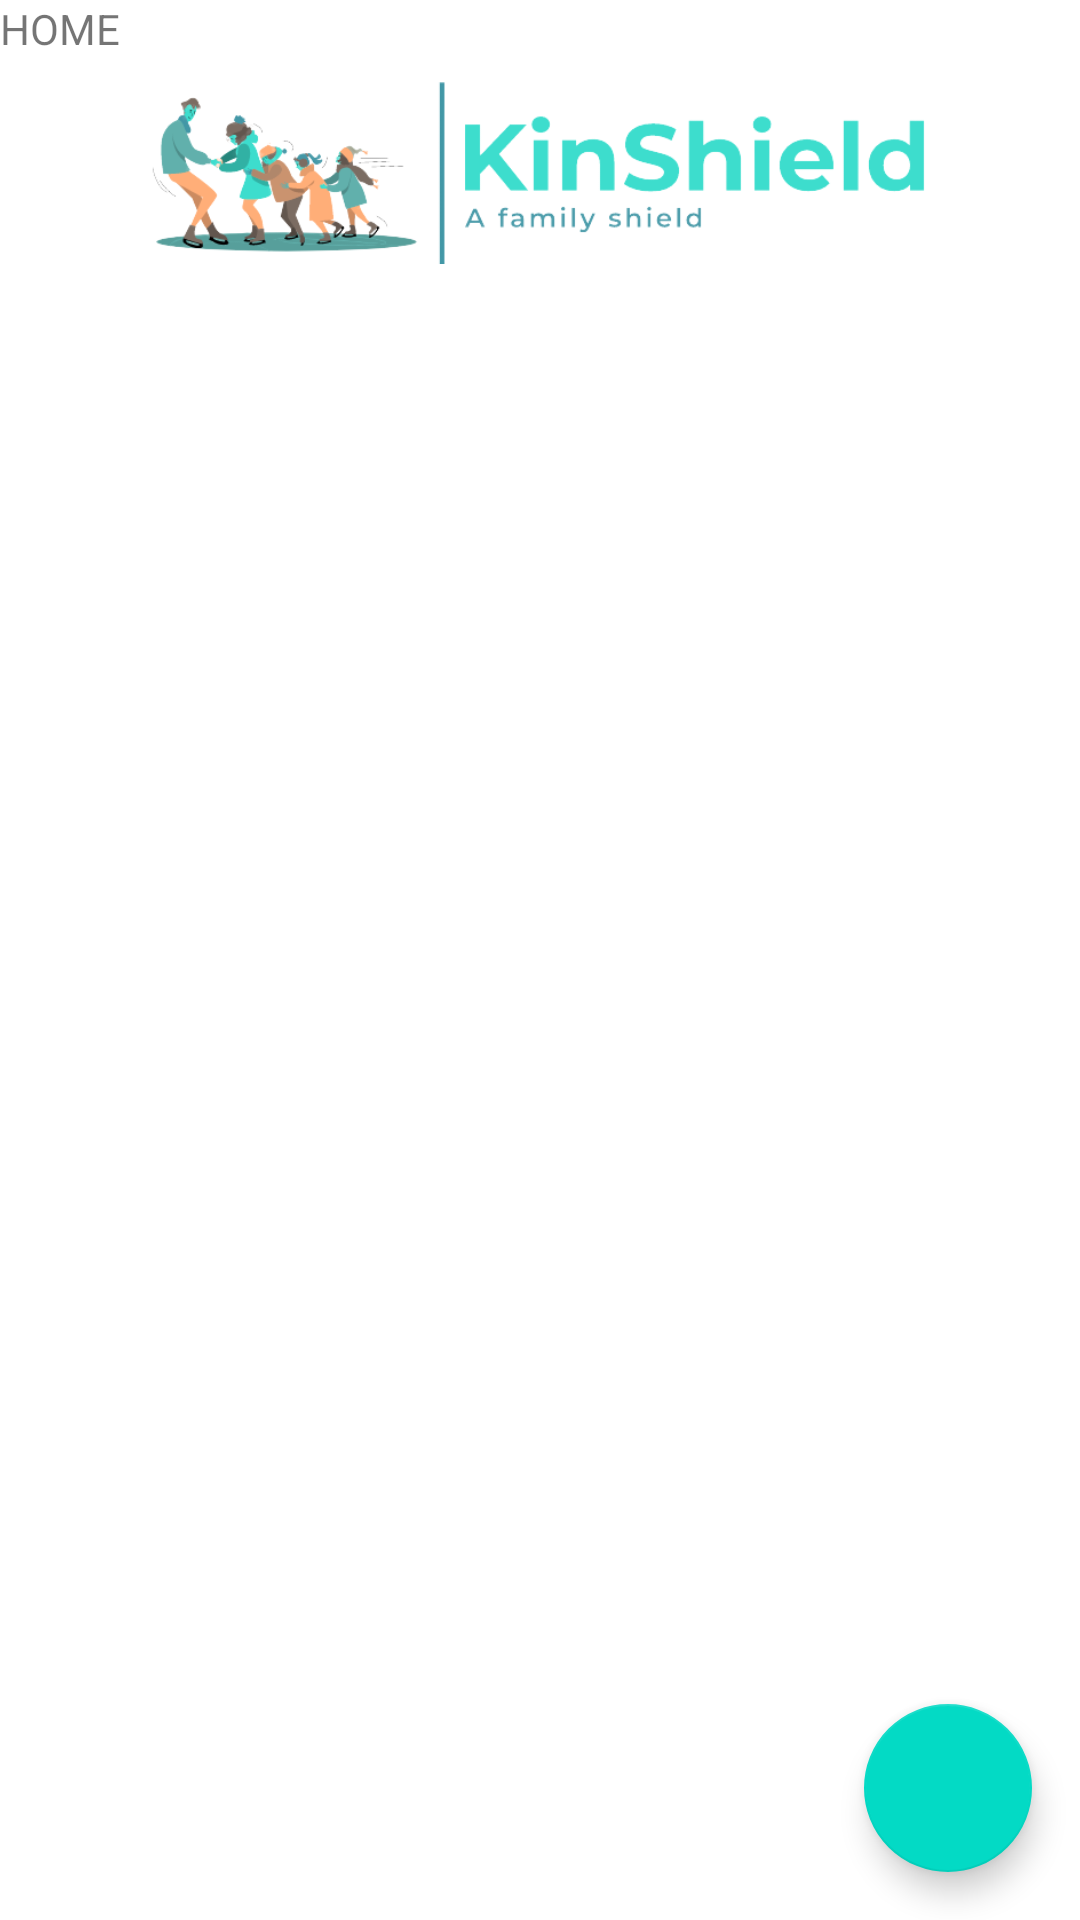

Layout XML and referenced resources for this Android screen:
<!-- AndroidManifest.xml: application theme Theme.KinShield -->
<!-- res/layout/fragment_home.xml -->
<?xml version="1.0" encoding="utf-8"?>
<FrameLayout xmlns:android="http://schemas.android.com/apk/res/android"
    xmlns:tools="http://schemas.android.com/tools"
    android:layout_width="match_parent"
    android:layout_height="match_parent"
    xmlns:app="http://schemas.android.com/apk/res-auto"
    tools:context=".features.HomeFragment"
    android:background="@drawable/dark_smoke">

    
    <TextView
        android:layout_width="match_parent"
        android:layout_height="match_parent"
        android:text="HOME" />

    <com.google.android.material.floatingactionbutton.FloatingActionButton
        android:id="@+id/fabAddHabit"
        android:layout_width="wrap_content"
        android:layout_height="wrap_content"
        android:layout_gravity="bottom|right"
        android:layout_margin="16dp"
        android:contentDescription="Add a member"
        android:src="@drawable/ic_baseline_person_add_24"
        android:tint="@android:color/white"
        app:layout_constraintBottom_toBottomOf="parent"
        app:layout_constraintEnd_toEndOf="parent" />

    <ImageView
        android:id="@+id/imageView2"
        android:layout_width="262dp"
        android:layout_gravity="top|center"
        android:layout_height="112dp"
        android:src="@drawable/blue_logo" />


</FrameLayout>
<!-- resources referenced by this layout -->
<resources>
  <!-- drawable blue_logo: png bitmap (drawable-v24, 42440 bytes) -->
  <style name="Theme.KinShield" parent="Theme.MaterialComponents.DayNight.DarkActionBar">
          
          <item name="colorPrimary">@color/teal_200</item>
          <item name="colorPrimaryVariant">@color/teal_200</item>
          <item name="colorOnPrimary">@color/white</item>
          
          <item name="colorSecondary">@color/teal_200</item>
          <item name="colorSecondaryVariant">@color/teal_700</item>
          <item name="colorOnSecondary">@color/black</item>
          
          <item name="android:statusBarColor" tools:targetApi="l">?attr/colorPrimaryVariant</item>
          
      </style>
  <color name="teal_200">#FF03DAC5</color>
  <color name="white">#FFFFFFFF</color>
  <color name="teal_700">#FF018786</color>
  <color name="black">#FF000000</color>
</resources>
